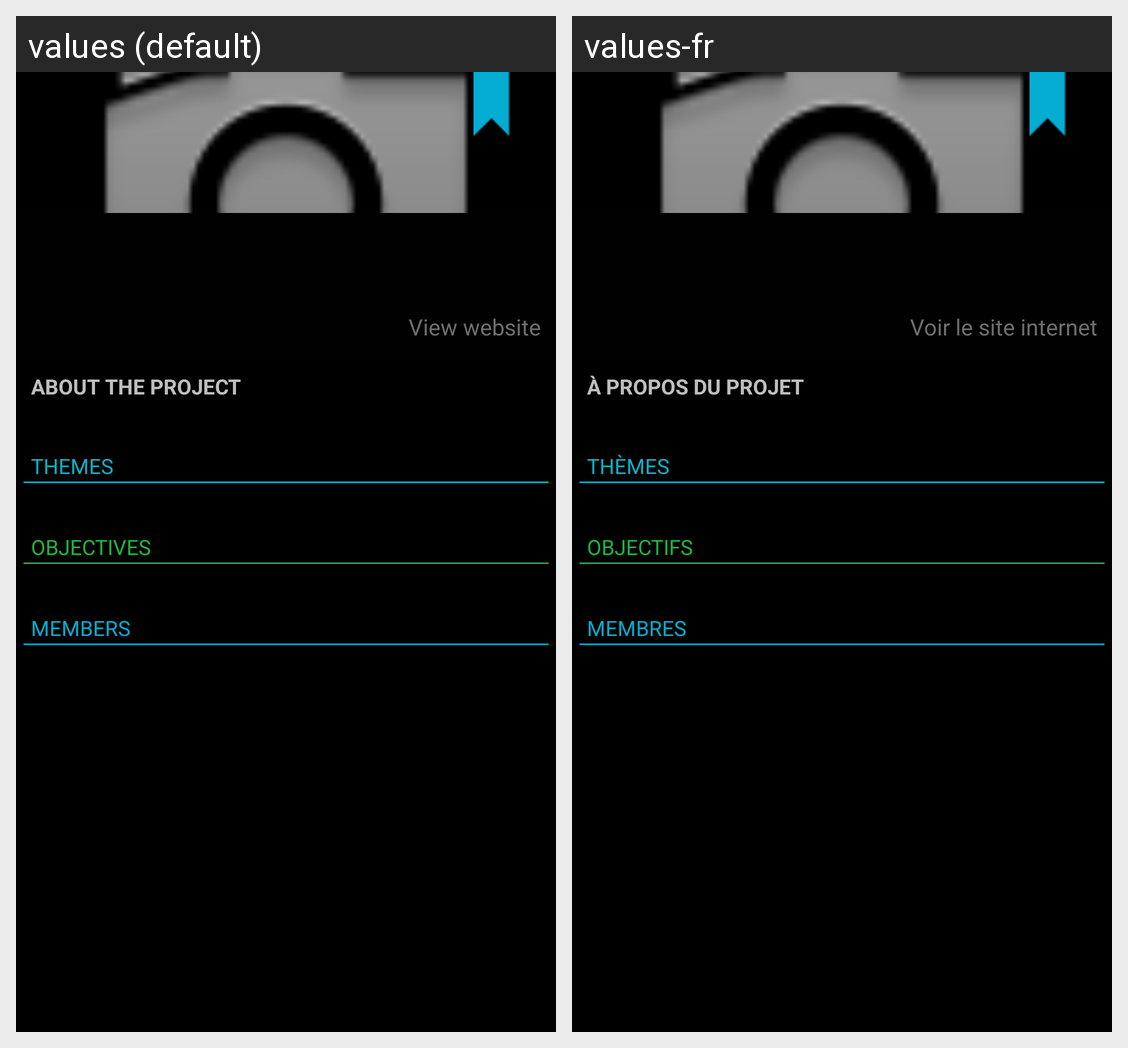

The Android screen above is rendered under two locales of the same app. Produce the string resources it draws, with the default and per-locale values.
Android screen res/layout/projectview_info.xml rendered under 2 locales, left to right: values (default), values-fr. Device: Nexus 5 (rendered at 1080×1920; each locale shown at half size, 540×960, under a caption strip naming it); theme AppThemeBlack.
Strings drawn on this screen, with the default value and each locale's value (text and hints the layout hard-codes, and strings that could not be matched under every locale, appear in the picture but are not listed):

projectview_description_website
  values: View website
  values-fr: Voir le site internet

projectview_description_about
  values: About the project
  values-fr: À propos du projet

projectview_description_themes
  values: THEMES
  values-fr: THÈMES

projectview_description_objectives
  values: OBJECTIVES
  values-fr: OBJECTIFS

projectview_description_members
  values: MEMBERS
  values-fr: MEMBRES
